Run: headless pygame with SDL's dummy video driver; simulated clock (each Clock.tick advances the game by its frame time, no real sleeping); random seed 0; keys injected as events and as key.get_pressed() state; mouse plan: one left click at the window centre at the start of phase 2, then a move to the lower-right quarter at the start of phase 3.
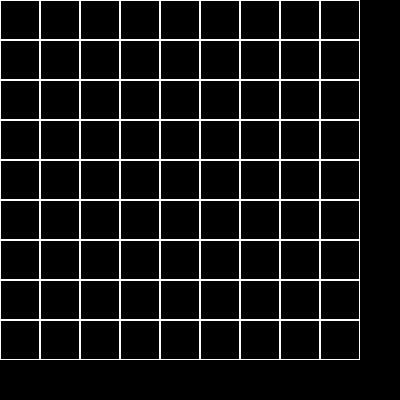
Frame 1 of 4 · flips 1–60 · no input
Frame 2 of 4 · flips 61–180 · clicked the window centre · tapped SPACE, RETURN · held RIGHT (→), D · screen unchanged from frame 1, image omitted
Frame 3 of 4 · flips 181–300 · moved the mouse to the lower-right quarter · held DOWN (↓), S · screen unchanged from frame 2, image omitted
Frame 4 of 4 · flips 301–420 · held LEFT (←), A, UP (↑), W · screen unchanged from frame 3, image omitted

The pygame program that drew these frames:

import pygame, sys
from pygame.locals import *

pygame.init()

PANTALLA=pygame.display.set_mode((400,400))
pygame.display.set_caption("Mi primer ventana vacia")

fuente = pygame.font.SysFont("Arial",20,False,False)
fila = None
columna=None

tablero = [[0,0,0,0,0,0,0,0,0],
           [0,0,0,0,0,0,0,0,0],
           [0,0,0,0,0,0,0,0,0],
           [0,0,0,0,0,0,0,0,0],
           [0,0,0,0,0,0,0,0,0],
           [0,0,0,0,0,0,0,0,0],
           [0,0,0,0,0,0,0,0,0],
           [0,0,0,0,0,0,0,0,0],
           [0,0,0,0,0,0,0,0,0]]



for i in range(9):
    for j in range(9):
        pygame.draw.rect(PANTALLA,(255,255,255),(j*40,i*40,40,40),1)



while True:
    for event in pygame.event.get():
        if event.type == QUIT:
            pygame.quit()
            sys.exit()
        elif event.type==pygame.KEYDOWN:
            if pygame.K_1 <= event.key <= pygame.K_9 and fila is not None and columna is not None:
                tablero[fila][columna]=event.key - pygame.K_0
                fila= None
                columna= None

        elif event.type==pygame.MOUSEBUTTONDOWN:
            x,y=pygame.mouse.get_pos()
            fila=y // 40
            columna=x //40
            print(fila,columna)
            print(tablero[fila][columna])
            
            #Falta borrar numero cuando se quiere cambiar el valor
            
                

    for i in range(9):
        for j in range(9):
            if tablero[i][j]!=0:
                num=tablero[i][j]
                texto = fuente.render(str(num),True, (255,111,145))
                PANTALLA.blit(texto,(j*40+15,i*40+10))
                

    pygame.display.update()
